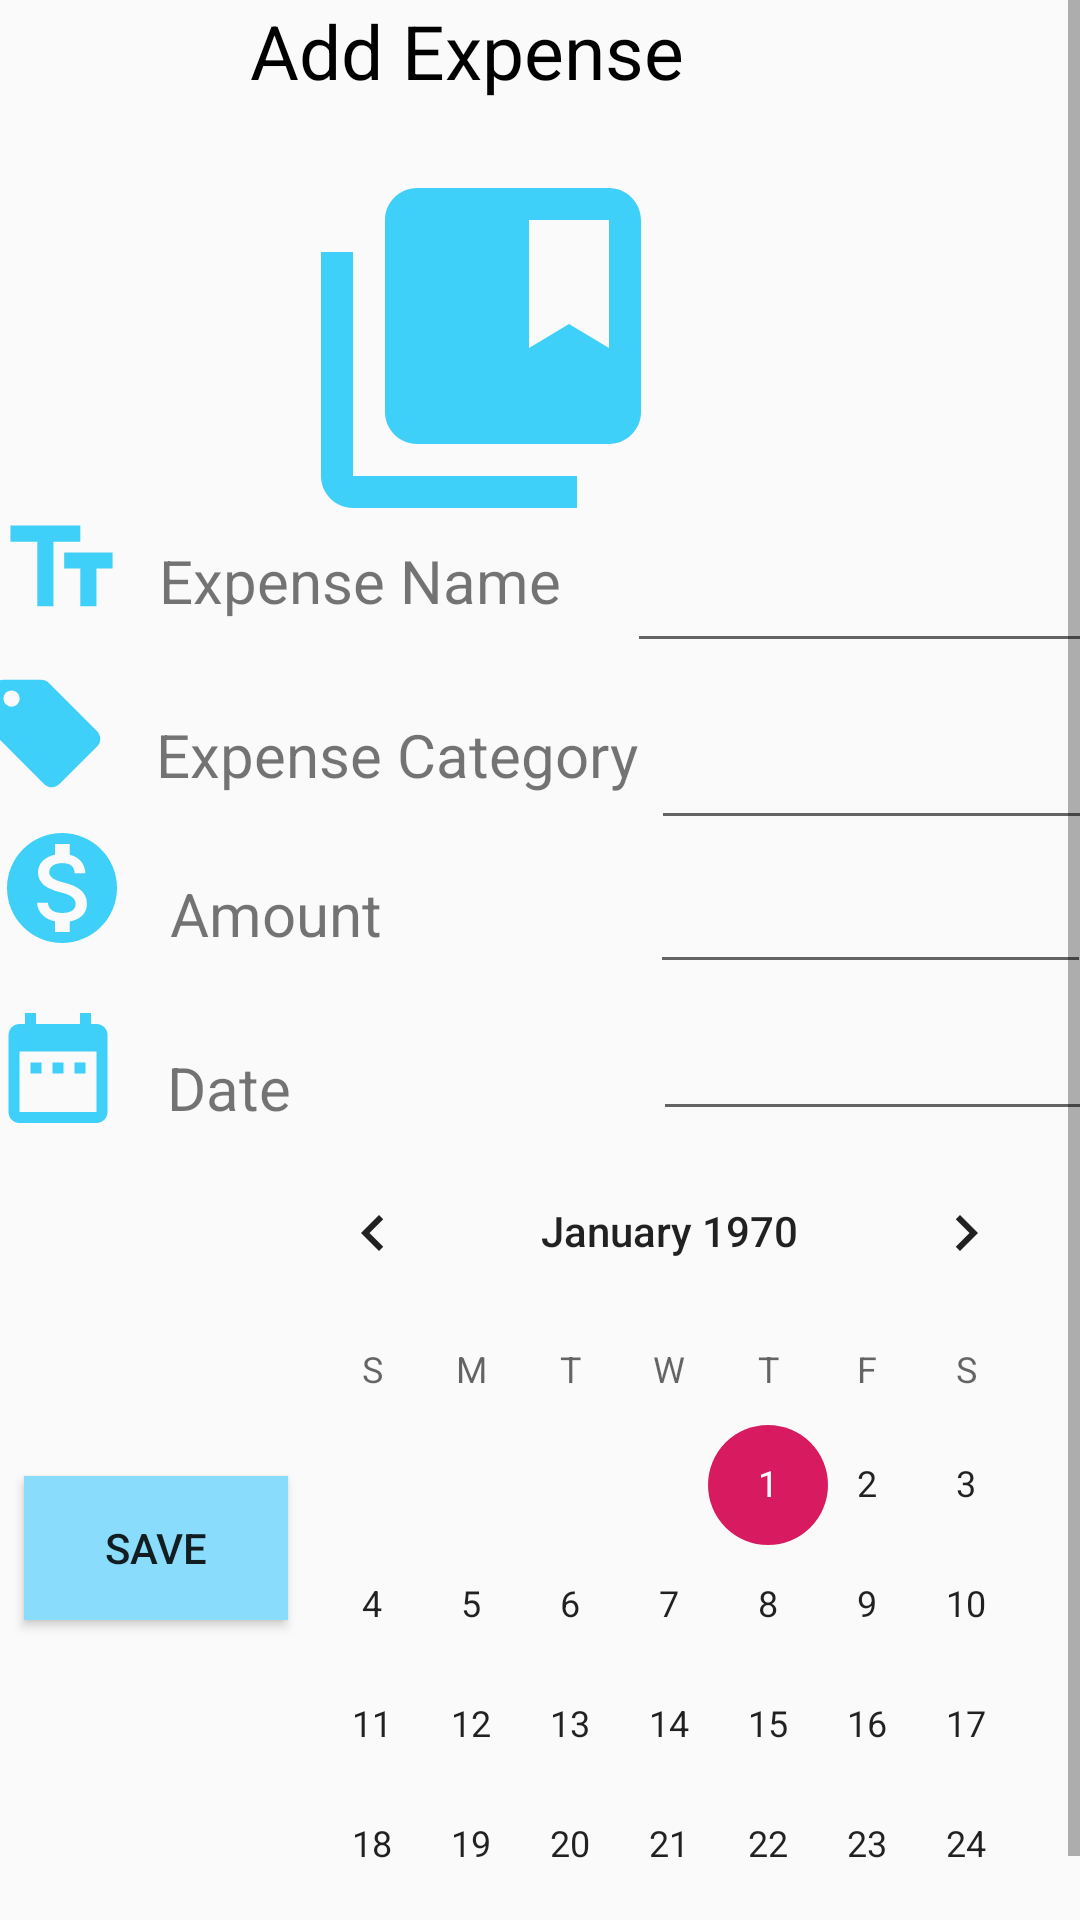

This screen was rendered from an Android layout file. Write that file and the resources it references.
<!-- AndroidManifest.xml: application theme AppTheme -->
<!-- res/layout/activity_exp_mng.xml -->
<?xml version="1.0" encoding="utf-8"?>
<ScrollView xmlns:app="http://schemas.android.com/apk/res-auto"
    xmlns:tools="http://schemas.android.com/tools"
    android:layout_height="match_parent" android:layout_width="match_parent"
    xmlns:android="http://schemas.android.com/apk/res/android" >

<androidx.constraintlayout.widget.ConstraintLayout
    android:layout_width="match_parent"
    android:layout_height="match_parent"
    tools:context=".ExpMng">

    <TextView
        android:id="@+id/textView"
        android:layout_width="140dp"
        android:layout_height="46dp"
        android:layout_marginStart="8dp"
        android:layout_marginEnd="16dp"
        android:text="@string/lable1"
        android:textSize="20dp"
        app:layout_constraintEnd_toStartOf="@+id/editText"
        app:layout_constraintHorizontal_bias="0.5"
        app:layout_constraintStart_toEndOf="@+id/imageView6"
        app:layout_constraintTop_toBottomOf="@+id/imageView4" />

    <TextView
        android:id="@+id/textView2"
        android:layout_width="165dp"
        android:layout_height="37dp"

        android:layout_marginStart="12dp"
        android:layout_marginTop="12dp"
        android:text="@string/lable2"
        android:textSize="20dp"
        app:layout_constraintEnd_toStartOf="@+id/editText2"
        app:layout_constraintHorizontal_bias="0.5"
        app:layout_constraintStart_toEndOf="@+id/imageView7"
        app:layout_constraintTop_toBottomOf="@+id/textView" />

    <TextView
        android:id="@+id/textView3"
        android:layout_width="72dp"
        android:layout_height="30dp"

        android:layout_marginStart="12dp"
        android:layout_marginTop="16dp"
        android:text="@string/lable3"
        android:textSize="20dp"
        app:layout_constraintEnd_toStartOf="@+id/editText3"
        app:layout_constraintHorizontal_bias="0.5"
        app:layout_constraintStart_toEndOf="@+id/imageView8"
        app:layout_constraintTop_toBottomOf="@+id/textView2" />

    <TextView
        android:id="@+id/textView4"
        android:layout_width="62dp"
        android:layout_height="34dp"
        android:layout_marginStart="12dp"

        android:layout_marginTop="28dp"
        android:text="@string/lable4"
        android:textSize="20dp"
        app:layout_constraintEnd_toStartOf="@+id/editText4"
        app:layout_constraintHorizontal_bias="0.5"
        app:layout_constraintStart_toEndOf="@+id/imageView9"
        app:layout_constraintTop_toBottomOf="@+id/textView3" />

    <EditText
        android:id="@+id/editText"
        android:layout_width="156dp"
        android:layout_height="41dp"
        android:layout_marginTop="180dp"
        android:ems="10"
        android:inputType="textPersonName"
        app:layout_constraintEnd_toEndOf="parent"
        app:layout_constraintHorizontal_bias="0.5"
        app:layout_constraintStart_toEndOf="@+id/textView"
        app:layout_constraintTop_toTopOf="parent" />

    <EditText
        android:id="@+id/editText2"
        android:layout_width="153dp"
        android:layout_height="43dp"
        android:layout_marginTop="16dp"
        android:ems="10"
        android:inputType="textPersonName"
        app:layout_constraintEnd_toEndOf="parent"
        app:layout_constraintHorizontal_bias="0.5"
        app:layout_constraintStart_toEndOf="@+id/textView2"
        app:layout_constraintTop_toBottomOf="@+id/editText" />

    <EditText
        android:id="@+id/editText3"
        android:layout_width="147dp"
        android:layout_height="36dp"
        android:layout_marginStart="88dp"
        android:layout_marginTop="12dp"
        android:ems="10"
        android:inputType="textPersonName"
        app:layout_constraintEnd_toEndOf="parent"
        app:layout_constraintHorizontal_bias="0.5"
        app:layout_constraintStart_toEndOf="@+id/textView3"
        app:layout_constraintTop_toBottomOf="@+id/editText2" />

    <EditText
        android:id="@+id/editText4"
        android:layout_width="148dp"
        android:layout_height="37dp"
        android:layout_marginStart="100dp"
        android:layout_marginTop="12dp"
        android:ems="10"
        android:inputType="textPersonName"
        app:layout_constraintEnd_toEndOf="parent"
        app:layout_constraintHorizontal_bias="0.5"
        app:layout_constraintStart_toEndOf="@+id/textView4"
        app:layout_constraintTop_toBottomOf="@+id/editText3" />

    <Button
        android:id="@+id/save"
        android:layout_width="wrap_content"
        android:layout_height="wrap_content"
        android:layout_marginStart="8dp"
        android:layout_marginTop="492dp"
        android:background="#8ADCFD"
        android:text="Save"
        app:layout_constraintStart_toStartOf="parent"
        app:layout_constraintTop_toTopOf="parent" />

    <ImageView
        android:id="@+id/imageView4"
        android:layout_width="147dp"
        android:layout_height="128dp"
        android:layout_marginStart="8dp"
        android:layout_marginTop="52dp"
        android:layout_marginEnd="120dp"
        app:layout_constraintEnd_toEndOf="parent"
        app:layout_constraintHorizontal_bias="0.926"
        app:layout_constraintStart_toStartOf="parent"
        app:layout_constraintTop_toBottomOf="@+id/linearLayout"
        app:srcCompat="@drawable/ic_collections_bookmark_black_24dp" />

    <TextView
        android:id="@+id/textView12"
        android:layout_width="wrap_content"
        android:layout_height="wrap_content"
        android:layout_marginEnd="132dp"
        android:text="@string/add_expense"
        android:textColor="#000000"
        android:textSize="25dp"
        app:layout_constraintBaseline_toBaselineOf="@+id/imageView4"
        app:layout_constraintEnd_toEndOf="parent"
        app:layout_constraintTop_toTopOf="parent" />

    <ImageView
        android:id="@+id/imageView6"
        android:layout_width="50dp"
        android:layout_height="43dp"
        android:layout_marginTop="168dp"
        app:layout_constraintEnd_toStartOf="@+id/textView"
        app:layout_constraintHorizontal_bias="0.5"
        app:layout_constraintStart_toStartOf="parent"
        app:layout_constraintTop_toTopOf="parent"
        app:srcCompat="@drawable/ic_text_fields_black_24dp" />

    <ImageView
        android:id="@+id/imageView7"
        android:layout_width="50dp"
        android:layout_height="43dp"
        android:layout_marginTop="12dp"
        app:layout_constraintEnd_toStartOf="@+id/textView2"
        app:layout_constraintHorizontal_bias="0.5"
        app:layout_constraintStart_toStartOf="parent"
        app:layout_constraintTop_toBottomOf="@+id/imageView6"
        app:srcCompat="@drawable/ic_local_offer_black_24dp" />

    <ImageView
        android:id="@+id/imageView8"
        android:layout_width="48dp"
        android:layout_height="44dp"
        android:layout_marginTop="8dp"
        app:layout_constraintEnd_toStartOf="@+id/textView3"
        app:layout_constraintHorizontal_bias="0.5"
        app:layout_constraintStart_toStartOf="parent"
        app:layout_constraintTop_toBottomOf="@+id/imageView7"
        app:srcCompat="@drawable/ic_monetization_on_black_24dp" />

    <ImageView
        android:id="@+id/imageView9"
        android:layout_width="49dp"
        android:layout_height="44dp"
        android:layout_marginTop="16dp"
        app:layout_constraintEnd_toStartOf="@+id/textView4"
        app:layout_constraintHorizontal_bias="0.5"
        app:layout_constraintStart_toStartOf="parent"
        app:layout_constraintTop_toBottomOf="@+id/imageView8"
        app:srcCompat="@drawable/ic_date_range_black_24dp" />

        android:layout_width="132dp"
        android:layout_height="152dp"
        tools:layout_editor_absoluteX="8dp"
        tools:layout_editor_absoluteY="8dp">

    <LinearLayout
        android:id="@+id/linearLayout"
        android:layout_width="match_parent"
        android:layout_height="wrap_content"
        android:orientation="vertical" />

    <CalendarView
        android:id="@+id/calendarView"
        android:layout_width="271dp"
        android:layout_height="285dp"
        android:layout_marginStart="8dp"
        android:layout_marginEnd="8dp"
        app:layout_constraintEnd_toEndOf="parent"
        app:layout_constraintHorizontal_bias="0.714"
        app:layout_constraintStart_toEndOf="@+id/save"
        app:layout_constraintTop_toBottomOf="@+id/editText4" />


</androidx.constraintlayout.widget.ConstraintLayout>


    </ScrollView>
<!-- resources referenced by this layout -->
<resources>
  <!-- drawable ic_collections_bookmark_black_24dp (drawable) -->
  <vector android:height="24dp" android:tint="#3ED0F8"
      android:viewportHeight="24.0" android:viewportWidth="24.0"
      android:width="24dp" xmlns:android="http://schemas.android.com/apk/res/android">
      <path android:fillColor="#FF000000" android:pathData="M4,6L2,6v14c0,1.1 0.9,2 2,2h14v-2L4,20L4,6zM20,2L8,2c-1.1,0 -2,0.9 -2,2v12c0,1.1 0.9,2 2,2h12c1.1,0 2,-0.9 2,-2L22,4c0,-1.1 -0.9,-2 -2,-2zM20,12l-2.5,-1.5L15,12L15,4h5v8z"/>
  </vector>
  <!-- drawable ic_date_range_black_24dp (drawable) -->
  <vector android:height="24dp" android:tint="#3ED0F8"
      android:viewportHeight="24.0" android:viewportWidth="24.0"
      android:width="24dp" xmlns:android="http://schemas.android.com/apk/res/android">
      <path android:fillColor="#FF000000" android:pathData="M9,11L7,11v2h2v-2zM13,11h-2v2h2v-2zM17,11h-2v2h2v-2zM19,4h-1L18,2h-2v2L8,4L8,2L6,2v2L5,4c-1.11,0 -1.99,0.9 -1.99,2L3,20c0,1.1 0.89,2 2,2h14c1.1,0 2,-0.9 2,-2L21,6c0,-1.1 -0.9,-2 -2,-2zM19,20L5,20L5,9h14v11z"/>
  </vector>
  <!-- drawable ic_local_offer_black_24dp (drawable) -->
  <vector android:height="24dp" android:tint="#3ED0F8"
      android:viewportHeight="24.0" android:viewportWidth="24.0"
      android:width="24dp" xmlns:android="http://schemas.android.com/apk/res/android">
      <path android:fillColor="#FF000000" android:pathData="M21.41,11.58l-9,-9C12.05,2.22 11.55,2 11,2H4c-1.1,0 -2,0.9 -2,2v7c0,0.55 0.22,1.05 0.59,1.42l9,9c0.36,0.36 0.86,0.58 1.41,0.58 0.55,0 1.05,-0.22 1.41,-0.59l7,-7c0.37,-0.36 0.59,-0.86 0.59,-1.41 0,-0.55 -0.23,-1.06 -0.59,-1.42zM5.5,7C4.67,7 4,6.33 4,5.5S4.67,4 5.5,4 7,4.67 7,5.5 6.33,7 5.5,7z"/>
  </vector>
  <!-- drawable ic_monetization_on_black_24dp (drawable) -->
  <vector android:height="24dp" android:tint="#3ED0F8"
      android:viewportHeight="24.0" android:viewportWidth="24.0"
      android:width="24dp" xmlns:android="http://schemas.android.com/apk/res/android">
      <path android:fillColor="#FF000000" android:pathData="M12,2C6.48,2 2,6.48 2,12s4.48,10 10,10 10,-4.48 10,-10S17.52,2 12,2zM13.41,18.09L13.41,20h-2.67v-1.93c-1.71,-0.36 -3.16,-1.46 -3.27,-3.4h1.96c0.1,1.05 0.82,1.87 2.65,1.87 1.96,0 2.4,-0.98 2.4,-1.59 0,-0.83 -0.44,-1.61 -2.67,-2.14 -2.48,-0.6 -4.18,-1.62 -4.18,-3.67 0,-1.72 1.39,-2.84 3.11,-3.21L10.74,4h2.67v1.95c1.86,0.45 2.79,1.86 2.85,3.39L14.3,9.34c-0.05,-1.11 -0.64,-1.87 -2.22,-1.87 -1.5,0 -2.4,0.68 -2.4,1.64 0,0.84 0.65,1.39 2.67,1.91s4.18,1.39 4.18,3.91c-0.01,1.83 -1.38,2.83 -3.12,3.16z"/>
  </vector>
  <!-- drawable ic_text_fields_black_24dp (drawable) -->
  <vector android:height="24dp" android:tint="#3ED0F8"
      android:viewportHeight="24.0" android:viewportWidth="24.0"
      android:width="24dp" xmlns:android="http://schemas.android.com/apk/res/android">
      <path android:fillColor="#FF000000" android:pathData="M2.5,4v3h5v12h3L10.5,7h5L15.5,4h-13zM21.5,9h-9v3h3v7h3v-7h3L21.5,9z"/>
  </vector>
  <string name="add_expense">Add Expense</string>
  <string name="lable1">Expense Name</string>
  <string name="lable2">Expense Category</string>
  <string name="lable3">Amount</string>
  <string name="lable4">Date</string>
  <style name="AppTheme" parent="Theme.AppCompat.Light.DarkActionBar">
          
          <item name="colorPrimary">@color/colorPrimary</item>
          <item name="colorPrimaryDark">@color/colorPrimaryDark</item>
          <item name="colorAccent">@color/colorAccent</item>
      </style>
  <color name="colorPrimary">#8FD8F8</color>
  <color name="colorPrimaryDark">#8FD8F8</color>
  <color name="colorAccent">#D81B60</color>
</resources>
